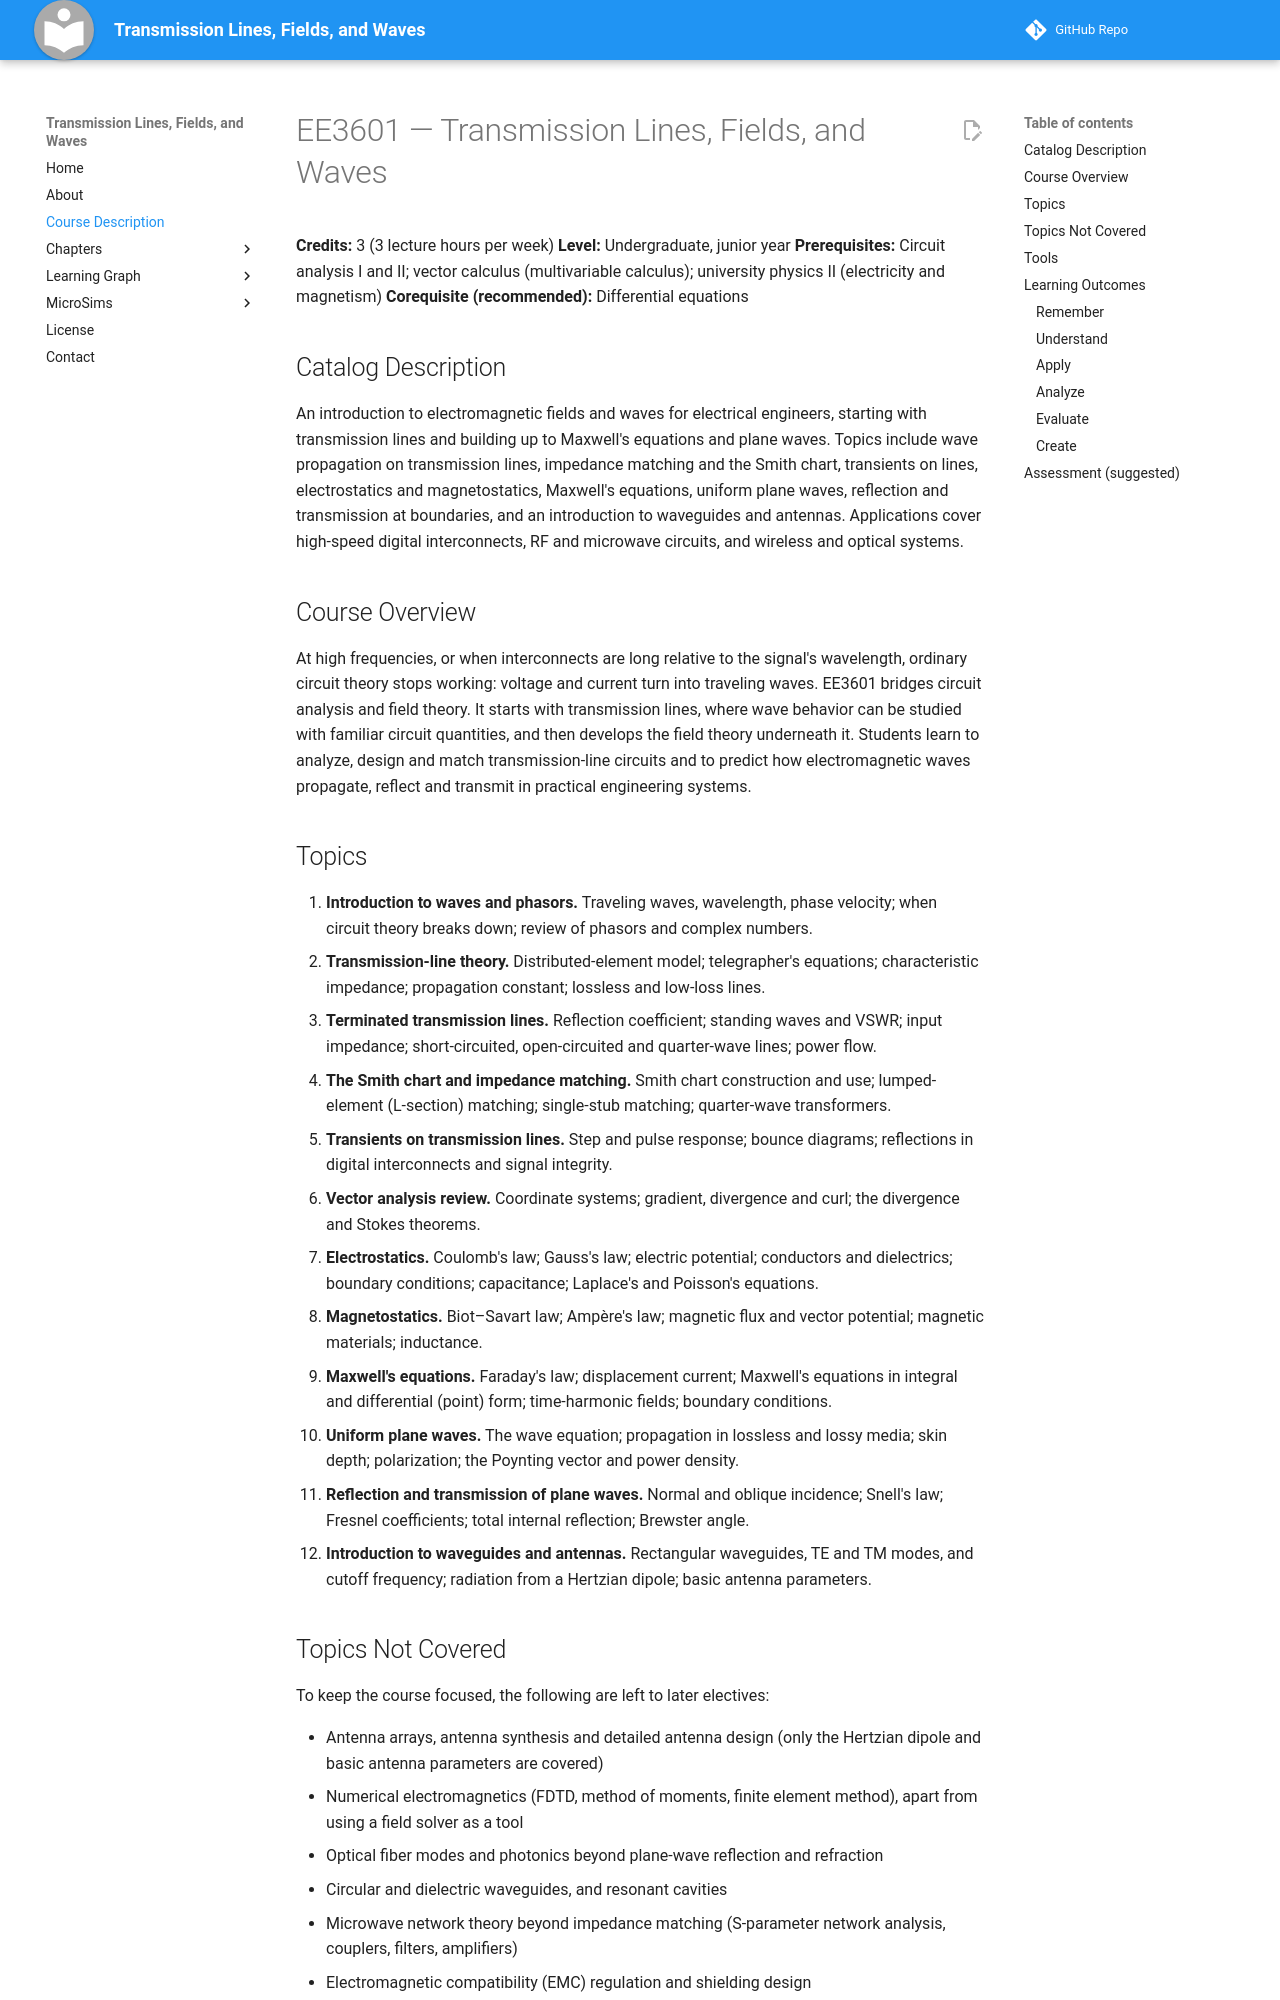

repository: shirhyp/electromagnetics · page: course-description/index.html · generator: mkdocs

# EE3601 — Transmission Lines, Fields, and Waves

**Credits:** 3 (3 lecture hours per week)
**Level:** Undergraduate, junior year
**Prerequisites:** Circuit analysis I and II; vector calculus (multivariable calculus); university physics II (electricity and magnetism)
**Corequisite (recommended):** Differential equations

## Catalog Description

An introduction to electromagnetic fields and waves for electrical engineers, starting with transmission lines and building up to Maxwell's equations and plane waves. Topics include wave propagation on transmission lines, impedance matching and the Smith chart, transients on lines, electrostatics and magnetostatics, Maxwell's equations, uniform plane waves, reflection and transmission at boundaries, and an introduction to waveguides and antennas. Applications cover high-speed digital interconnects, RF and microwave circuits, and wireless and optical systems.

## Course Overview

At high frequencies, or when interconnects are long relative to the signal's wavelength, ordinary circuit theory stops working: voltage and current turn into traveling waves. EE3601 bridges circuit analysis and field theory. It starts with transmission lines, where wave behavior can be studied with familiar circuit quantities, and then develops the field theory underneath it. Students learn to analyze, design and match transmission-line circuits and to predict how electromagnetic waves propagate, reflect and transmit in practical engineering systems.
